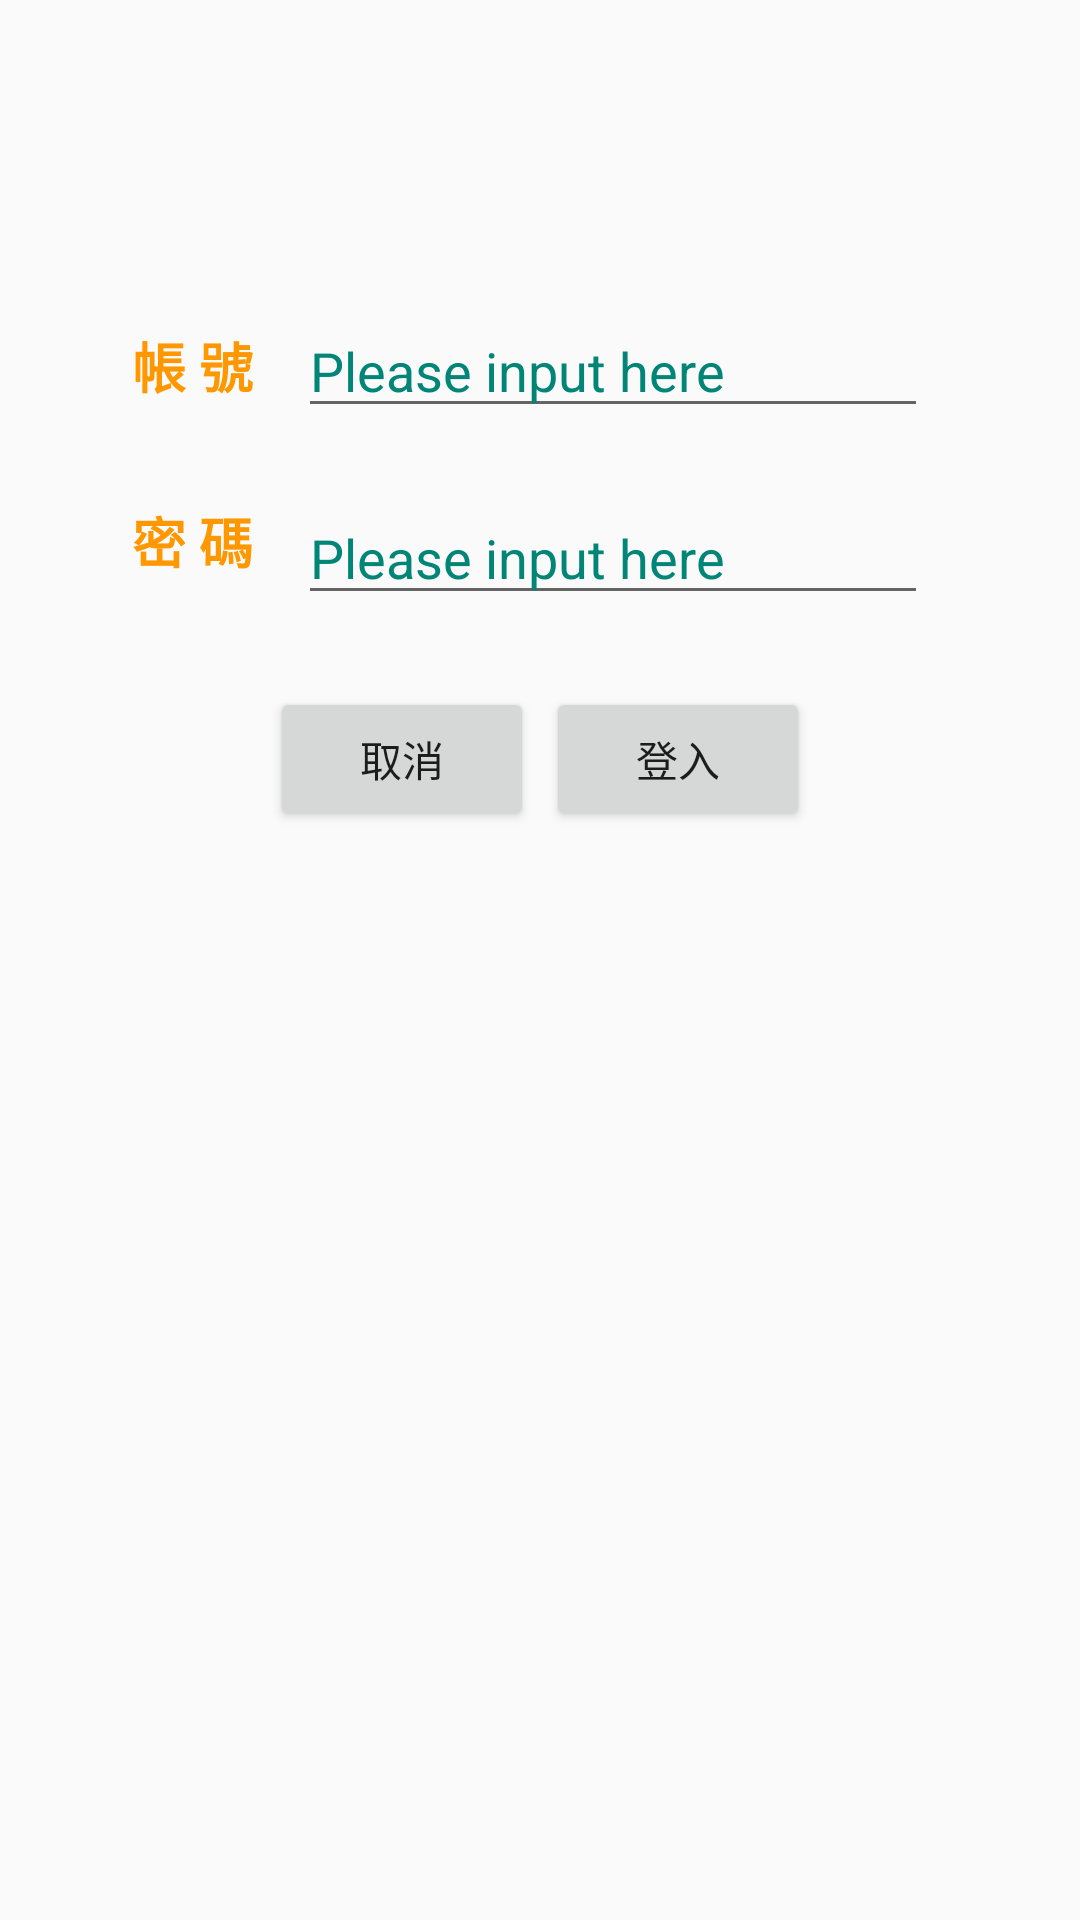

Write the Android layout XML for this screen, with the resource values it uses.
<!-- AndroidManifest.xml: application theme AppTheme -->
<!-- res/layout/activity_login.xml -->
<?xml version="1.0" encoding="utf-8"?>
<android.support.constraint.ConstraintLayout xmlns:android="http://schemas.android.com/apk/res/android"
    xmlns:app="http://schemas.android.com/apk/res-auto"
    xmlns:tools="http://schemas.android.com/tools"
    android:layout_width="match_parent"
    android:layout_height="match_parent"
    android:background="@drawable/login_bg_space"
    tools:context=".LoginActivity">

    <TextView
        android:id="@+id/textView"
        android:layout_width="wrap_content"
        android:layout_height="wrap_content"
        android:layout_marginStart="8dp"
        android:layout_marginTop="32dp"
        android:text="帳 號"
        android:textAppearance="@style/TextAppearance.AppCompat.Large"
        android:textColor="@color/colorGold"
        android:textSize="18sp"
        android:textStyle="bold"
        app:layout_constraintStart_toStartOf="@+id/guideline9"
        app:layout_constraintTop_toTopOf="@+id/guideline6" />

    <EditText
        android:id="@+id/edUserId"
        android:layout_width="wrap_content"
        android:layout_height="wrap_content"
        android:ems="10"
        android:hint="Please input here"
        android:inputType="textPersonName"
        android:textAppearance="@style/TextAppearance.AppCompat.Large"
        android:textColor="@color/colorGold"
        android:textColorHighlight="#CDDC39"
        android:textColorHint="@color/colorPrimary"
        android:textSize="18sp"
        app:layout_constraintBottom_toBottomOf="@+id/textView"
        app:layout_constraintEnd_toStartOf="@+id/guideline8"
        app:layout_constraintStart_toEndOf="@+id/textView"
        app:layout_constraintTop_toTopOf="@+id/textView" />

    <TextView
        android:id="@+id/textView2"
        android:layout_width="wrap_content"
        android:layout_height="wrap_content"
        android:layout_marginTop="32dp"
        android:text="密 碼"
        android:textAppearance="@style/TextAppearance.AppCompat.Large"
        android:textColor="@color/colorGold"
        android:textSize="18sp"
        android:textStyle="bold"
        app:layout_constraintStart_toStartOf="@+id/textView"
        app:layout_constraintTop_toBottomOf="@+id/textView" />

    <EditText
        android:id="@+id/edPasswd"
        android:layout_width="wrap_content"
        android:layout_height="wrap_content"
        android:layout_marginTop="8dp"
        android:ems="10"
        android:hint="Please input here"
        android:inputType="textPassword"
        android:textAppearance="@style/TextAppearance.AppCompat.Large"
        android:textColor="@color/colorGold"
        android:textColorHint="@color/colorPrimary"
        android:textSize="18sp"
        app:layout_constraintBottom_toBottomOf="@+id/textView2"
        app:layout_constraintStart_toStartOf="@+id/edUserId"
        app:layout_constraintTop_toTopOf="@+id/textView2" />

    <android.support.constraint.Guideline
        android:id="@+id/guideline6"
        android:layout_width="wrap_content"
        android:layout_height="wrap_content"
        android:orientation="horizontal"
        app:layout_constraintGuide_percent="0.12" />

    <android.support.constraint.Guideline
        android:id="@+id/guideline7"
        android:layout_width="wrap_content"
        android:layout_height="wrap_content"
        android:orientation="horizontal"
        app:layout_constraintGuide_percent="0.5" />

    <android.support.constraint.Guideline
        android:id="@+id/guideline8"
        android:layout_width="wrap_content"
        android:layout_height="wrap_content"
        android:orientation="vertical"
        app:layout_constraintGuide_percent="0.9" />

    <android.support.constraint.Guideline
        android:id="@+id/guideline9"
        android:layout_width="wrap_content"
        android:layout_height="wrap_content"
        android:orientation="vertical"
        app:layout_constraintGuide_percent="0.1" />

    <Button
        android:id="@+id/button"
        android:layout_width="wrap_content"
        android:layout_height="wrap_content"
        android:layout_marginStart="8dp"
        android:layout_marginEnd="8dp"
        android:onClick="login"
        android:text="登入"
        app:layout_constraintBottom_toBottomOf="@+id/button2"
        app:layout_constraintEnd_toStartOf="@+id/guideline8"
        app:layout_constraintHorizontal_bias="0.75"
        app:layout_constraintStart_toStartOf="@+id/guideline9"
        app:layout_constraintTop_toTopOf="@+id/button2" />

    <Button
        android:id="@+id/button2"
        android:layout_width="wrap_content"
        android:layout_height="wrap_content"
        android:layout_marginStart="8dp"
        android:layout_marginTop="24dp"
        android:layout_marginEnd="8dp"
        android:onClick="quit"
        android:text="取消"
        app:layout_constraintEnd_toStartOf="@+id/guideline8"
        app:layout_constraintHorizontal_bias="0.25"
        app:layout_constraintStart_toStartOf="@+id/guideline9"
        app:layout_constraintTop_toBottomOf="@+id/edPasswd" />

</android.support.constraint.ConstraintLayout>
<!-- resources referenced by this layout -->
<resources>
  <color name="colorGold">#FF9800</color>
  <color name="colorPrimary">#008577</color>
  <style name="AppTheme" parent="Theme.AppCompat.Light.DarkActionBar">
          
          <item name="colorPrimary">@color/colorPrimary</item>
          <item name="colorPrimaryDark">@color/colorPrimaryDark</item>
          <item name="colorAccent">@color/colorAccent</item>
      </style>
  <color name="colorPrimaryDark">#00574B</color>
  <color name="colorAccent">#D81B60</color>
</resources>
